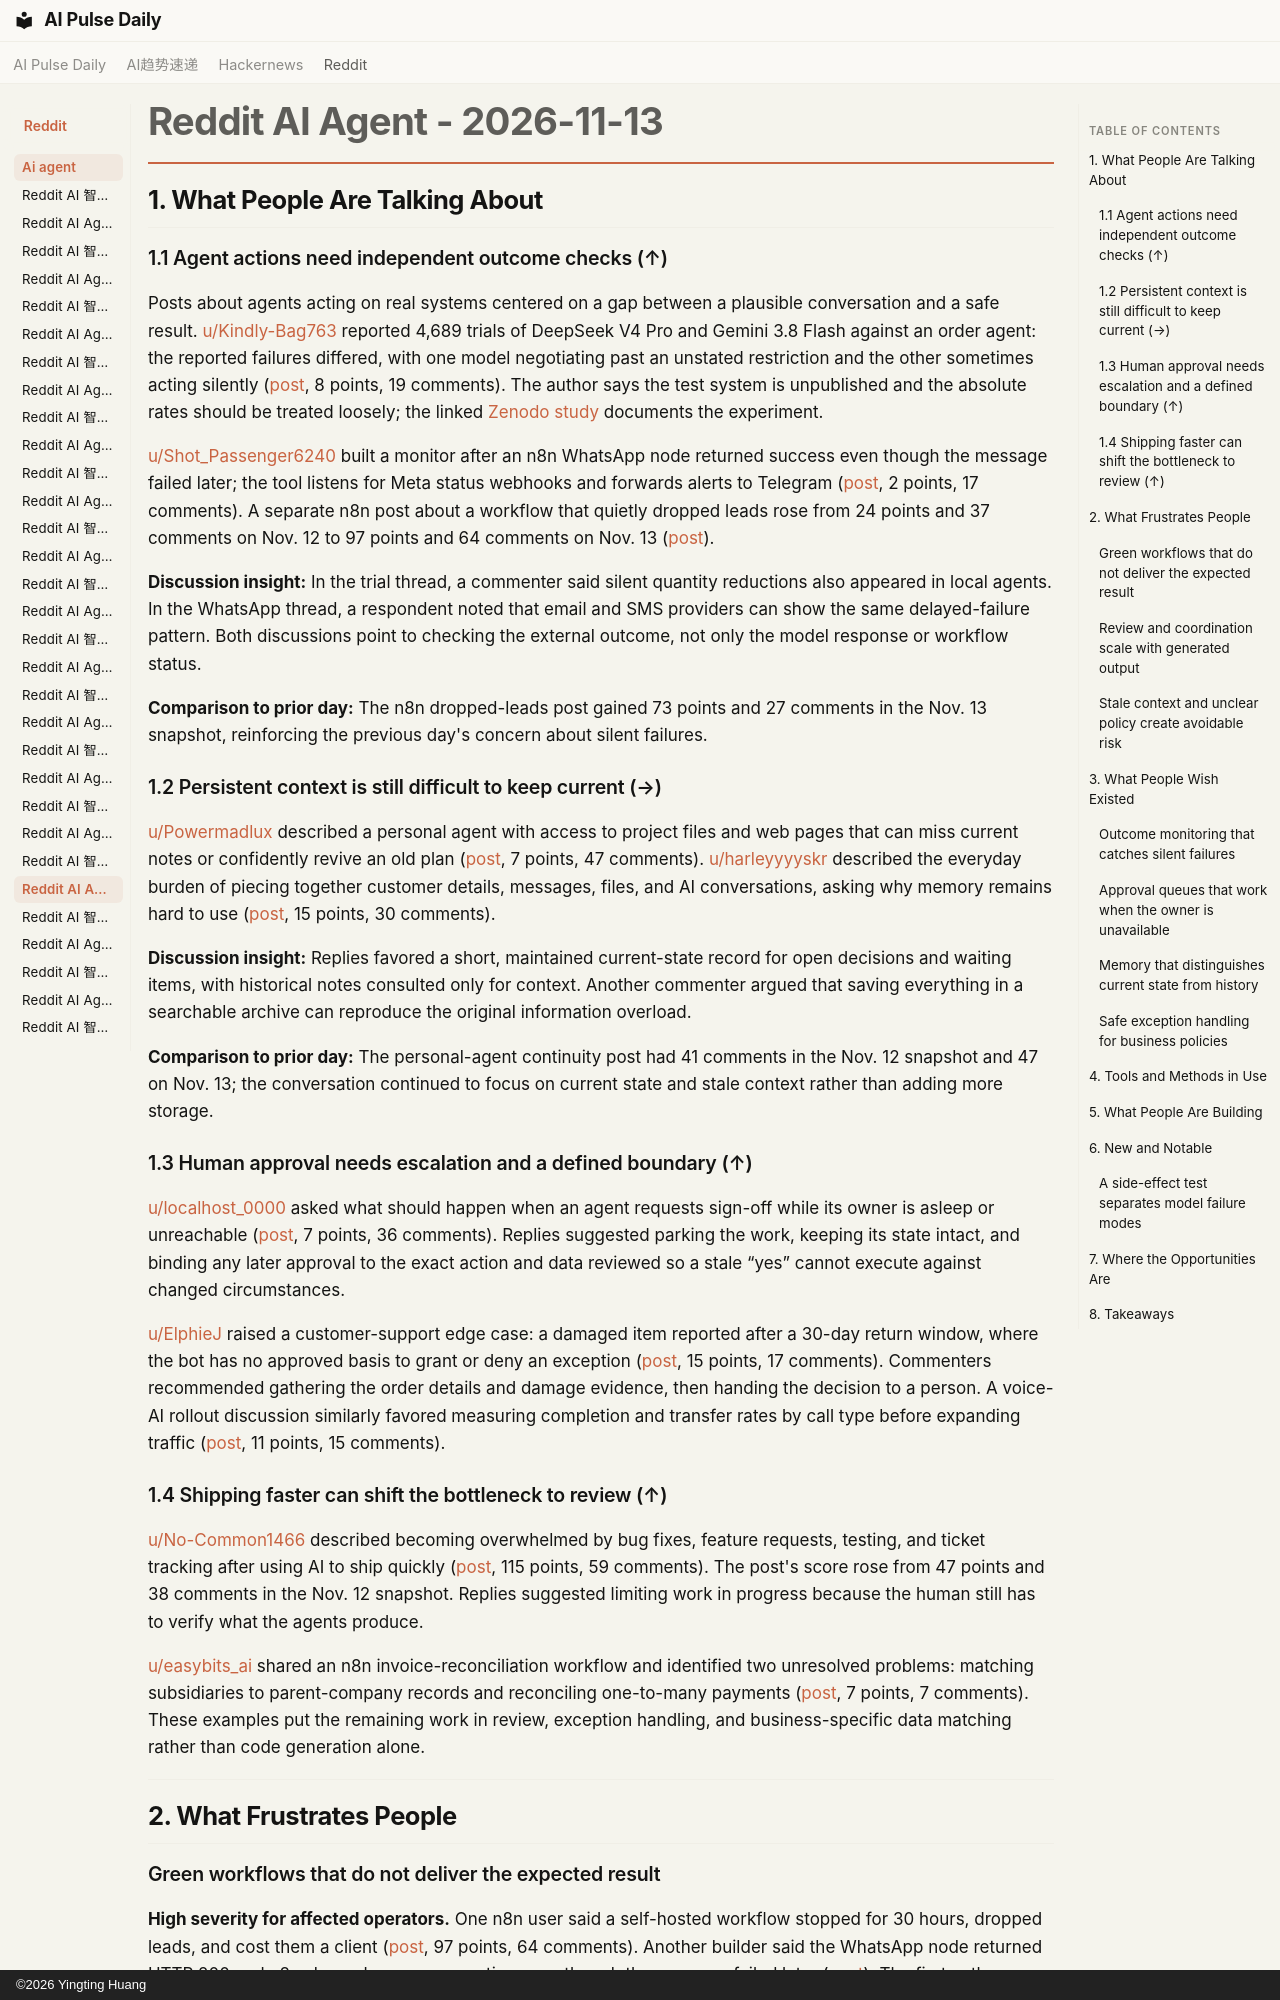

repository: vibewatch/vibewatch.github.io · page: reddit/ai-agent/2026-11-13/index.html · generator: mkdocs · copyright: ©2026 Yingting Huang

# Reddit AI Agent - 2026-11-13

## 1. What People Are Talking About

### 1.1 Agent actions need independent outcome checks (↑)

Posts about agents acting on real systems centered on a gap between a plausible conversation and a safe result. [u/Kindly-Bag763](https://www.reddit.com/user/Kindly-Bag763) reported 4,689 trials of DeepSeek V4 Pro and Gemini 3.8 Flash against an order agent: the reported failures differed, with one model negotiating past an unstated restriction and the other sometimes acting silently ([post](https://www.reddit.com/r/AI_Agents/comments/1xupigk/ran_4689_trials_against_an_agent_with_real_side/), 8 points, 19 comments). The author says the test system is unpublished and the absolute rates should be treated loosely; the linked [Zenodo study](https://doi.org/10.5281/zenodo.24159106) documents the experiment.

[u/Shot_Passenger6240](https://www.reddit.com/user/Shot_Passenger6240) built a monitor after an n8n WhatsApp node returned success even though the message failed later; the tool listens for Meta status webhooks and forwards alerts to Telegram ([post](https://www.reddit.com/r/n8n/comments/1xuajwy/n8n_showed_success_but_my_whatsapp_messages_never/), 2 points, 17 comments). A separate n8n post about a workflow that quietly dropped leads rose from 24 points and 37 comments on Nov. 12 to 97 points and 64 comments on Nov. 13 ([post](https://www.reddit.com/r/n8n/comments/1xujqlo/my_n8n_instance_quietly_dropped_leads_for_30/)).

**Discussion insight:** In the trial thread, a commenter said silent quantity reductions also appeared in local agents. In the WhatsApp thread, a respondent noted that email and SMS providers can show the same delayed-failure pattern. Both discussions point to checking the external outcome, not only the model response or workflow status.

**Comparison to prior day:** The n8n dropped-leads post gained 73 points and 27 comments in the Nov. 13 snapshot, reinforcing the previous day's concern about silent failures.

### 1.2 Persistent context is still difficult to keep current (→)

[u/Powermadlux](https://www.reddit.com/user/Powermadlux) described a personal agent with access to project files and web pages that can miss current notes or confidently revive an old plan ([post](https://www.reddit.com/r/AI_Agents/comments/1xu7igc/anyone_running_a_personal_ai_agent_with_access_to/), 7 points, 47 comments). [u/harleyyyyskr](https://www.reddit.com/user/harleyyyyskr) described the everyday burden of piecing together customer details, messages, files, and AI conversations, asking why memory remains hard to use ([post](https://www.reddit.com/r/AI_Agents/comments/1xv1nuy/why_is_ai_memory_still_so_hard_for_normal_people/), 15 points, 30 comments).

**Discussion insight:** Replies favored a short, maintained current-state record for open decisions and waiting items, with historical notes consulted only for context. Another commenter argued that saving everything in a searchable archive can reproduce the original information overload.

**Comparison to prior day:** The personal-agent continuity post had 41 comments in the Nov. 12 snapshot and 47 on Nov. 13; the conversation continued to focus on current state and stale context rather than adding more storage.

### 1.3 Human approval needs escalation and a defined boundary (↑)

[u/localhost_0000](https://www.reddit.com/user/localhost_0000) asked what should happen when an agent requests sign-off while its owner is asleep or unreachable ([post](https://www.reddit.com/r/AI_Agents/comments/1xux90c/agents_that_ask_for_approval_while_youre_away/), 7 points, 36 comments). Replies suggested parking the work, keeping its state intact, and binding any later approval to the exact action and data reviewed so a stale “yes” cannot execute against changed circumstances.

[u/ElphieJ](https://www.reddit.com/user/ElphieJ) raised a customer-support edge case: a damaged item reported after a 30-day return window, where the bot has no approved basis to grant or deny an exception ([post](https://www.reddit.com/r/AI_Agents/comments/1xua0oe/what_should_an_ai_support_bot_do_when_your/), 15 points, 17 comments). Commenters recommended gathering the order details and damage evidence, then handing the decision to a person. A voice-AI rollout discussion similarly favored measuring completion and transfer rates by call type before expanding traffic ([post](https://www.reddit.com/r/AI_Agents/comments/1xv71uz/would_you_roll_voice_ai_out_by_call_type_or_by/), 11 points, 15 comments).

### 1.4 Shipping faster can shift the bottleneck to review (↑)

[u/No-Common1466](https://www.reddit.com/user/No-Common1466) described becoming overwhelmed by bug fixes, feature requests, testing, and ticket tracking after using AI to ship quickly ([post](https://www.reddit.com/r/AI_Agents/comments/1xubjxp/ai_fatigue/), 115 points, 59 comments). The post's score rose from 47 points and 38 comments in the Nov. 12 snapshot. Replies suggested limiting work in progress because the human still has to verify what the agents produce.

[u/easybits_ai](https://www.reddit.com/user/easybits_ai) shared an n8n invoice-reconciliation workflow and identified two unresolved problems: matching subsidiaries to parent-company records and reconciling one-to-many payments ([post](https://www.reddit.com/r/n8n/comments/1xv7rzd/built_invoice_reconciliation_in_n8n_the_hardest/), 7 points, 7 comments). These examples put the remaining work in review, exception handling, and business-specific data matching rather than code generation alone.

---

## 2. What Frustrates People
